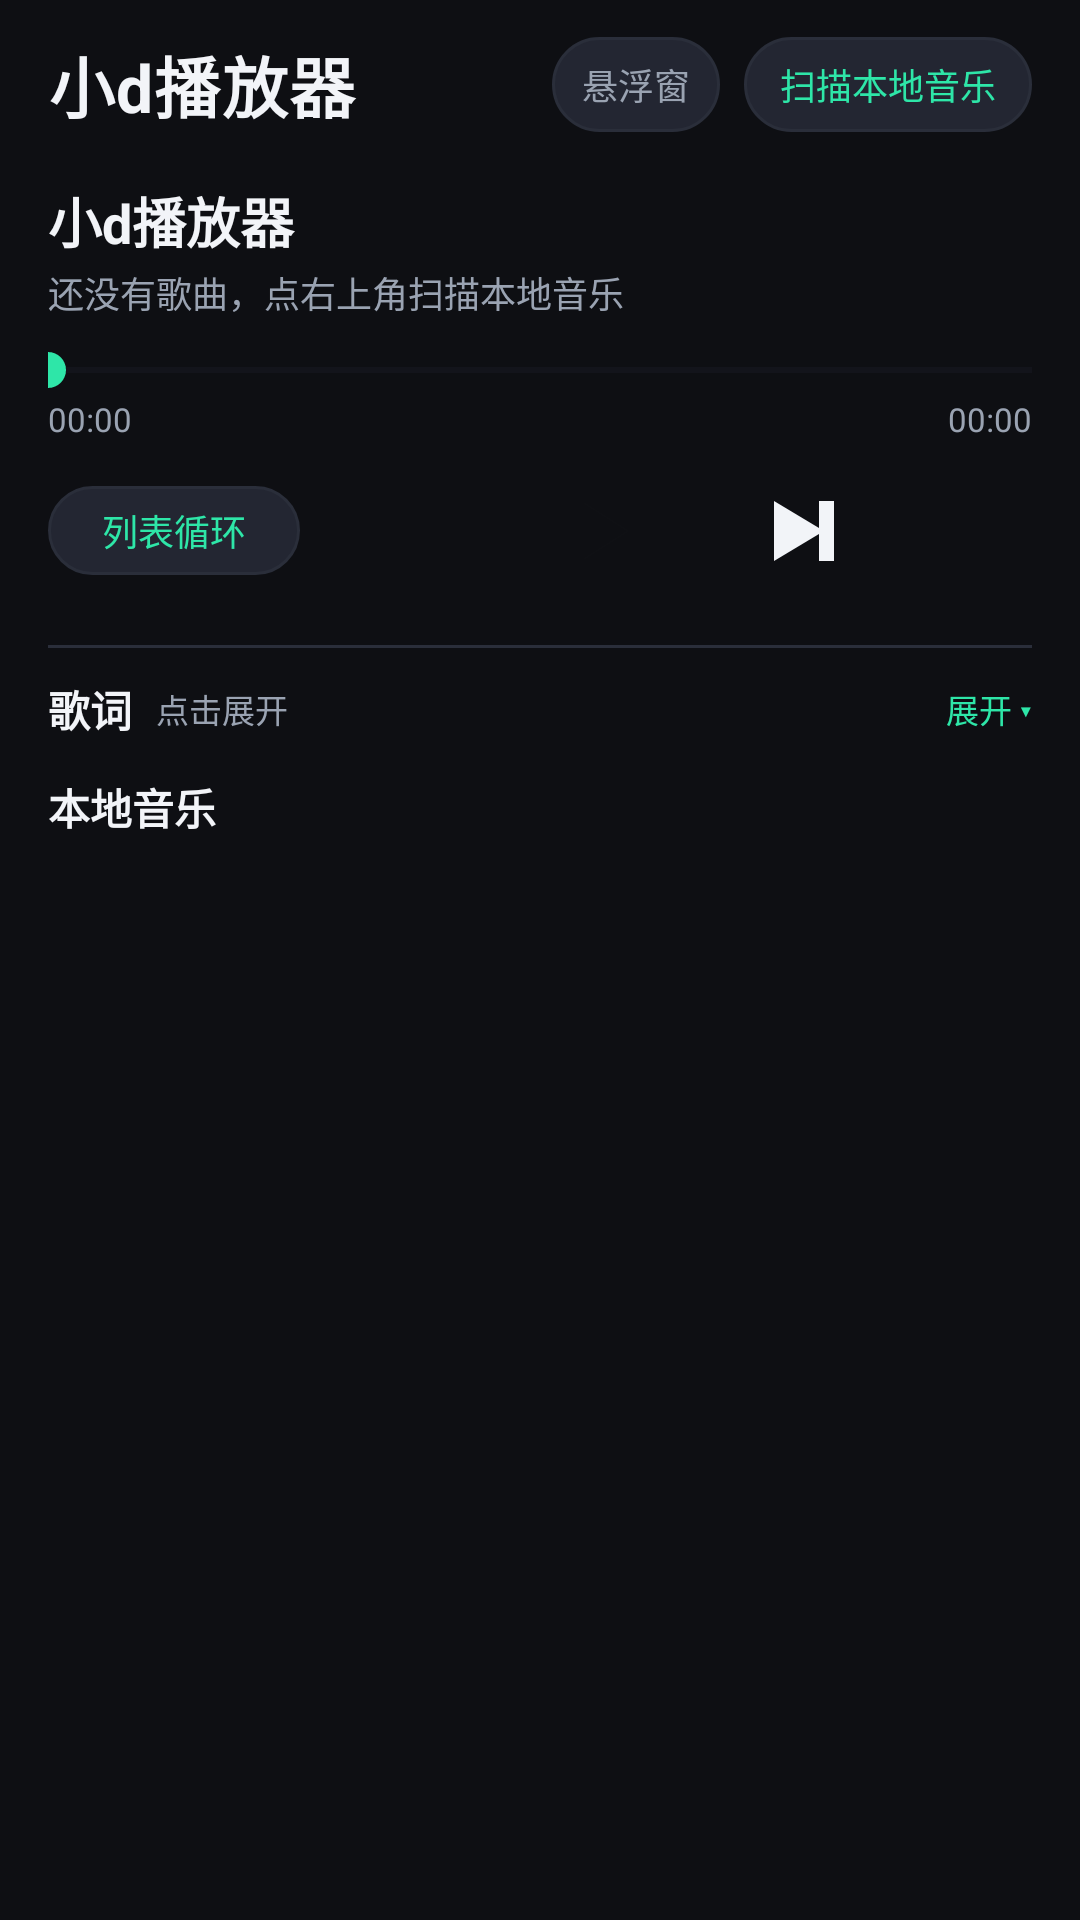

Produce the Android XML layout that renders to this screen, including the resource entries it uses.
<!-- AndroidManifest.xml: application theme Theme.XiaoDPlayer -->
<!-- res/layout/activity_main.xml -->
<?xml version="1.0" encoding="utf-8"?>
<LinearLayout xmlns:android="http://schemas.android.com/apk/res/android"
    android:layout_width="match_parent"
    android:layout_height="match_parent"
    android:background="@color/bg"
    android:orientation="vertical"
    android:paddingStart="16dp"
    android:paddingTop="12dp"
    android:paddingEnd="16dp"
    android:paddingBottom="8dp">

    <LinearLayout
        android:layout_width="match_parent"
        android:layout_height="wrap_content"
        android:gravity="center_vertical"
        android:orientation="horizontal">

        <TextView
            android:id="@+id/tv_app_title"
            android:layout_width="0dp"
            android:layout_height="wrap_content"
            android:layout_weight="1"
            android:letterSpacing="0.02"
            android:text="小d播放器"
            android:textColor="@color/text_primary"
            android:textSize="22sp"
            android:textStyle="bold" />

        <TextView
            android:id="@+id/tv_overlay"
            android:layout_width="wrap_content"
            android:layout_height="wrap_content"
            android:layout_marginEnd="8dp"
            android:background="@drawable/bg_chip"
            android:paddingStart="10dp"
            android:paddingTop="7dp"
            android:paddingEnd="10dp"
            android:paddingBottom="7dp"
            android:text="@string/floating_window"
            android:textColor="@color/text_secondary"
            android:textSize="12sp" />

        <TextView
            android:id="@+id/tv_scan"
            android:layout_width="wrap_content"
            android:layout_height="wrap_content"
            android:background="@drawable/bg_scan"
            android:paddingStart="12dp"
            android:paddingTop="7dp"
            android:paddingEnd="12dp"
            android:paddingBottom="7dp"
            android:text="@string/scan_local"
            android:textColor="@color/accent"
            android:textSize="12sp" />
    </LinearLayout>

    <TextView
        android:id="@+id/tv_now_title"
        android:layout_width="match_parent"
        android:layout_height="wrap_content"
        android:layout_marginTop="16dp"
        android:ellipsize="end"
        android:maxLines="1"
        android:text="@string/app_name"
        android:textColor="@color/text_primary"
        android:textSize="18sp"
        android:textStyle="bold" />

    <TextView
        android:id="@+id/tv_now_artist"
        android:layout_width="match_parent"
        android:layout_height="wrap_content"
        android:layout_marginTop="2dp"
        android:ellipsize="end"
        android:maxLines="1"
        android:text="@string/no_song"
        android:textColor="@color/text_secondary"
        android:textSize="12sp" />

    <SeekBar
        android:id="@+id/seek_bar"
        android:layout_width="match_parent"
        android:layout_height="wrap_content"
        android:layout_marginTop="8dp"
        android:maxHeight="2dp"
        android:minHeight="2dp"
        android:paddingStart="0dp"
        android:paddingEnd="0dp"
        android:progressBackgroundTint="@color/surface2"
        android:progressTint="@color/accent"
        android:thumbTint="@color/accent" />

    <LinearLayout
        android:layout_width="match_parent"
        android:layout_height="wrap_content"
        android:orientation="horizontal">

        <TextView
            android:id="@+id/tv_time_current"
            android:layout_width="0dp"
            android:layout_height="wrap_content"
            android:layout_weight="1"
            android:text="00:00"
            android:textColor="@color/text_secondary"
            android:textSize="11sp" />

        <TextView
            android:id="@+id/tv_time_total"
            android:layout_width="wrap_content"
            android:layout_height="wrap_content"
            android:text="00:00"
            android:textColor="@color/text_secondary"
            android:textSize="11sp" />
    </LinearLayout>

    <LinearLayout
        android:layout_width="match_parent"
        android:layout_height="wrap_content"
        android:layout_marginTop="2dp"
        android:gravity="center_vertical"
        android:orientation="horizontal">

        <TextView
            android:id="@+id/tv_mode"
            android:layout_width="wrap_content"
            android:layout_height="wrap_content"
            android:background="@drawable/bg_chip"
            android:gravity="center"
            android:minWidth="84dp"
            android:paddingStart="10dp"
            android:paddingTop="6dp"
            android:paddingEnd="10dp"
            android:paddingBottom="6dp"
            android:text="列表循环"
            android:textColor="@color/accent"
            android:textSize="12sp" />

        <LinearLayout
            android:layout_width="0dp"
            android:layout_height="wrap_content"
            android:layout_weight="1"
            android:gravity="center"
            android:orientation="horizontal">

            <ImageButton
                android:id="@+id/btn_play"
                android:layout_width="56dp"
                android:layout_height="56dp"
                android:layout_marginStart="18dp"
                android:layout_marginEnd="18dp"
                android:background="@drawable/bg_play"
                android:contentDescription="播放/暂停"
                android:padding="12dp"
                android:scaleType="fitCenter"
                android:src="@drawable/ic_play"
                android:tint="@color/bg" />

            <ImageButton
                android:id="@+id/btn_next"
                android:layout_width="44dp"
                android:layout_height="44dp"
                android:background="?attr/selectableItemBackgroundBorderless"
                android:contentDescription="下一首"
                android:scaleType="centerInside"
                android:src="@drawable/ic_next"
                android:tint="@color/text_primary" />
        </LinearLayout>
    </LinearLayout>

    <View
        android:layout_width="match_parent"
        android:layout_height="1dp"
        android:layout_marginTop="10dp"
        android:background="@color/divider" />

    <LinearLayout
        android:id="@+id/lyrics_header"
        android:layout_width="match_parent"
        android:layout_height="wrap_content"
        android:gravity="center_vertical"
        android:orientation="horizontal"
        android:paddingTop="10dp"
        android:paddingBottom="6dp">

        <TextView
            android:layout_width="wrap_content"
            android:layout_height="wrap_content"
            android:text="@string/lyrics"
            android:textColor="@color/text_primary"
            android:textSize="14sp"
            android:textStyle="bold" />

        <TextView
            android:id="@+id/tv_lyrics_status"
            android:layout_width="0dp"
            android:layout_height="wrap_content"
            android:layout_marginStart="8dp"
            android:layout_weight="1"
            android:ellipsize="end"
            android:maxLines="1"
            android:text="点击展开"
            android:textColor="@color/text_secondary"
            android:textSize="11sp" />

        <TextView
            android:id="@+id/tv_lyrics_toggle"
            android:layout_width="wrap_content"
            android:layout_height="wrap_content"
            android:text="展开 ▾"
            android:textColor="@color/accent"
            android:textSize="11sp" />
    </LinearLayout>

    <androidx.recyclerview.widget.RecyclerView
        android:id="@+id/rv_lyrics"
        android:layout_width="match_parent"
        android:layout_height="0dp"
        android:layout_weight="1.5"
        android:clipToPadding="false"
        android:paddingTop="6dp"
        android:paddingBottom="6dp"
        android:visibility="gone" />

    <LinearLayout
        android:layout_width="match_parent"
        android:layout_height="wrap_content"
        android:layout_marginTop="6dp"
        android:gravity="center_vertical"
        android:orientation="horizontal">

        <TextView
            android:id="@+id/tv_list_title"
            android:layout_width="0dp"
            android:layout_height="wrap_content"
            android:layout_weight="1"
            android:text="@string/local_music"
            android:textColor="@color/text_primary"
            android:textSize="14sp"
            android:textStyle="bold" />
    </LinearLayout>

    <androidx.recyclerview.widget.RecyclerView
        android:id="@+id/rv_songs"
        android:layout_width="match_parent"
        android:layout_height="0dp"
        android:layout_weight="1.2"
        android:clipToPadding="false"
        android:paddingBottom="8dp" />
</LinearLayout>
<!-- resources referenced by this layout -->
<resources>
  <color name="accent">#2EE6A8</color>
  <color name="bg">#0E0F13</color>
  <color name="divider">#2A2E3A</color>
  <color name="surface2">#232632</color>
  <color name="text_primary">#F2F4F8</color>
  <color name="text_secondary">#9AA3B2</color>
  <!-- drawable bg_chip (drawable) -->
  <?xml version="1.0" encoding="utf-8"?>
  <shape xmlns:android="http://schemas.android.com/apk/res/android"
      android:shape="rectangle">
      <solid android:color="@color/surface2" />
      <corners android:radius="18dp" />
      <stroke
          android:width="1dp"
          android:color="@color/divider" />
  </shape>
  <!-- drawable bg_scan (drawable) -->
  <?xml version="1.0" encoding="utf-8"?>
  <shape xmlns:android="http://schemas.android.com/apk/res/android"
      android:shape="rectangle">
      <solid android:color="@color/surface2" />
      <corners android:radius="20dp" />
      <stroke
          android:width="1dp"
          android:color="@color/divider" />
  </shape>
  <!-- drawable ic_next (drawable) -->
  <?xml version="1.0" encoding="utf-8"?>
  <vector xmlns:android="http://schemas.android.com/apk/res/android"
      android:width="40dp"
      android:height="40dp"
      android:viewportWidth="24"
      android:viewportHeight="24">
      <path
          android:fillColor="#FFFFFFFF"
          android:pathData="M6,6 L6,18 L16,12 Z" />
      <path
          android:fillColor="#FFFFFFFF"
          android:pathData="M15,6 L18,6 L18,18 L15,18 Z" />
  </vector>
  <!-- drawable ic_play (drawable) -->
  <?xml version="1.0" encoding="utf-8"?>
  <vector xmlns:android="http://schemas.android.com/apk/res/android"
      android:width="48dp"
      android:height="48dp"
      android:viewportWidth="24"
      android:viewportHeight="24">
      <path
          android:fillColor="#FFFFFFFF"
          android:pathData="M8,5 L19,12 L8,19 Z" />
  </vector>
  <string name="app_name">小d播放器</string>
  <string name="floating_window">悬浮窗</string>
  <string name="local_music">本地音乐</string>
  <string name="lyrics">歌词</string>
  <string name="no_song">还没有歌曲，点右上角扫描本地音乐</string>
  <string name="scan_local">扫描本地音乐</string>
  <style name="Theme.XiaoDPlayer" parent="Theme.Material3.DayNight.NoActionBar">
          <item name="android:windowBackground">@color/bg</item>
          <item name="android:statusBarColor">@color/bg</item>
          <item name="android:navigationBarColor">@color/bg</item>
          <item name="android:windowLightStatusBar">false</item>
          <item name="colorPrimary">@color/accent</item>
          <item name="colorSecondary">@color/accent</item>
          <item name="android:textColorPrimary">@color/text_primary</item>
          <item name="android:textColorSecondary">@color/text_secondary</item>
      </style>
</resources>
